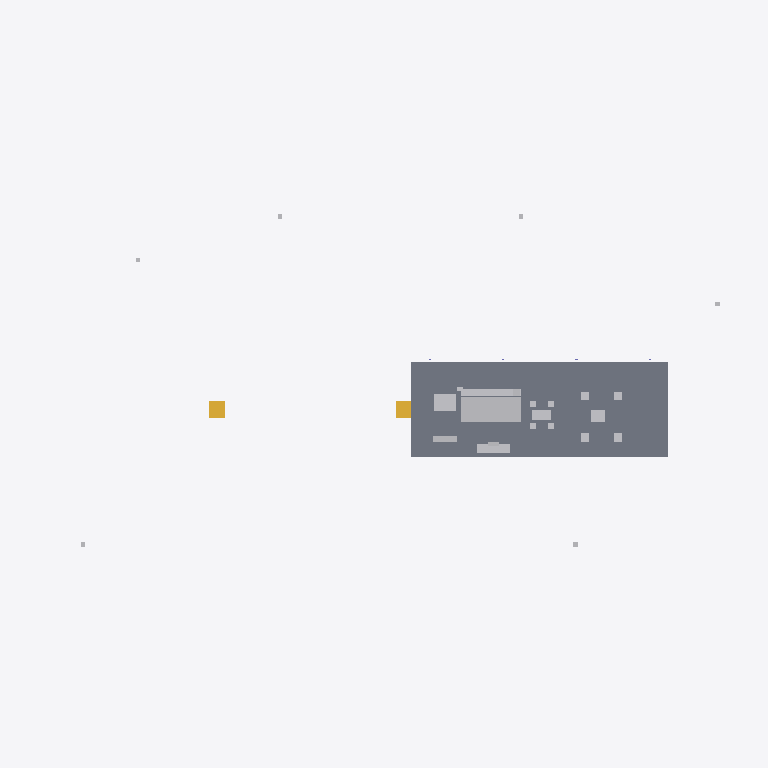
Plan cut of the same IFC building model at storey 'Main Floor' (level 1.60 m, cut at 3.00 m), seen from above with north up, elements coloured by IFC class: 18 other elements (light grey), 2 stairs (yellow), 1 slab (grey). Cut surfaces are drawn darker.
Extent 65.0 m × 34.6 m × 8.2 m (x, y, z). Storeys (4): Grade at 0.00 m; Terrace Level at 0.80 m; Main Floor at 1.60 m; Roof at 4.75 m. Elements (54): 20 IfcFurnishingElement, 12 IfcGeographicElement, 8 IfcColumn, 4 IfcCurtainWall, 4 IfcSlab, 3 IfcSanitaryTerminal, 2 IfcStair, 1 IfcDoor.

HEADER;
FILE_DESCRIPTION(('ViewDefinition[DesignTransferView]'),'2;1');
FILE_NAME('/dev/null','2026-05-10T19:43:39+09:00',(''),(''),'IfcOpenShell 0.8.5','IfcOpenShell 0.8.5','Nobody');
FILE_SCHEMA(('IFC4'));
ENDSEC;
DATA;
#7=IFCPROJECT('2vgBbgN7z8k8SeqF4SF_8u',#6,'Farnsworth House',$,$,'Farnsworth House — Mies van der Rohe, 1951','As-built reference (LOD 350)',(#16,#21),#11);
#25=IFCSITE('3CASs_xGv07fWQipyklO$_',#24,'Plano, Illinois',$,$,#72,$,'Fox River, Plano, Illinois, USA',.ELEMENT.,(41,39,49),(-88,-32,-10),173.0,$,$);
#32=IFCBUILDING('2imgbBNLX8Gu0YuTuXp_7T',#31,'Farnsworth House',$,$,#84,$,$,.ELEMENT.,$,$,$);
#39=IFCBUILDINGSTOREY('2dw0JUgq54D8q4bLQK1sGl',#38,'Grade',$,$,#121,$,$,.ELEMENT.,0.0);
#46=IFCBUILDINGSTOREY('0_gyh2TLf5iB8JqfC9IsbD',#45,'Terrace Level',$,$,#111,$,$,.ELEMENT.,0.8);
#53=IFCBUILDINGSTOREY('32q3jXZ6X1Ex8FIMJDLxuj',#52,'Main Floor',$,$,#126,$,$,.ELEMENT.,1.6);
#60=IFCBUILDINGSTOREY('08UV3_u9n3Yh8NkYN7aAui',#59,'Roof',$,$,#116,$,$,.ELEMENT.,4.75);
#509=IFCSLAB('09ulJi$XD9Ge67stiwk7_E',#508,'Main Floor Slab',$,$,#533,#526,$,$);
#2521=IFCFURNISHINGELEMENT('3Pdq$UnNz5YAemASHXYDZD',#2520,'Primavera Wood Core',$,$,#2543,#2538,$);
#2774=IFCFURNISHINGELEMENT('1FbfS$LfrFteoaF7JI1HHe',#2773,'Bed (Mies design, daybed)',$,$,#2796,#2791,$);
#2630=IFCFURNISHINGELEMENT('2QYkNeAjX1B9TrjzDBPojA',#2629,'Kitchen Counter (stainless + primavera)',$,$,#2652,#2647,$);
#2558=IFCFURNISHINGELEMENT('209cA7_An9TvkTftyhz3IZ',#2557,'Fireplace Hearth (Roman travertine)',$,$,#2580,#2575,$);
#2279=IFCSTAIR('25KVZ1lTr0CONIKqZqi7Bc',#2278,'Stair — Grade to Terrace',$,$,#2289,$,$,$);
#2403=IFCSTAIR('1wVIlDsYP9pAVfp9Sj_TDI',#2402,'Stair — Terrace to Main',$,$,#2413,$,$,$);
#2883=IFCFURNISHINGELEMENT('3P$HbSL1H8F8UMPVSILjaC',#2882,'Mies Dining Table (Italian marble)',$,$,#2905,#2900,$);
#3204=IFCFURNISHINGELEMENT('0V2Ok$fnH4cwPJ1$$mVKbe',#3203,'Mies Coffee Table (glass)',$,$,#3226,#3221,$);
#2811=IFCFURNISHINGELEMENT('0TjHxDbdzFKeFpcRFfusEu',#2810,'Wardrobe (primavera screen)',$,$,#2833,#2828,$);
#3062=IFCFURNISHINGELEMENT('0QqhG2xOD8avXfnFpxHZDJ',#3061,'Barcelona Chair 1',$,$,#3084,#3079,$);
#3134=IFCFURNISHINGELEMENT('0Sy3dWis94gR4JgVX$SdXK',#3133,'Barcelona Chair 3',$,$,#3156,#3151,$);
#3099=IFCFURNISHINGELEMENT('339oUY6zDA2P3ujhVNyKNC',#3098,'Barcelona Chair 2',$,$,#3121,#3116,$);
#3169=IFCFURNISHINGELEMENT('1651yoUvL0ExeBF90pAHiP',#3168,'Barcelona Chair 4',$,$,#3191,#3186,$);
#2704=IFCFURNISHINGELEMENT('3vdl0r7Cj2ix_jA6VPZ5B1',#2703,'Cooktop / Range',$,$,#2726,#2721,$);
#2667=IFCFURNISHINGELEMENT('1gPITdYID8efCscnOKpJwU',#2666,'Refrigerator',$,$,#2689,#2684,$);
#2595=IFCFURNISHINGELEMENT('20LlvcJ5XBr92ePab6jNhL',#2594,'Fireplace Chimney Block',$,$,#2617,#2612,$);
#2920=IFCFURNISHINGELEMENT('0Ect6c53X1XfRn6nY99IIc',#2919,'Mies Brno Dining Chair 1',$,$,#2942,#2937,$);
#2957=IFCFURNISHINGELEMENT('0CkxsQk6zF1wLbeXnSfBlS',#2956,'Mies Brno Dining Chair 2',$,$,#2979,#2974,$);
#2992=IFCFURNISHINGELEMENT('364qduOObAb97XmJMDzFV1',#2991,'Mies Brno Dining Chair 3',$,$,#3014,#3009,$);
#3027=IFCFURNISHINGELEMENT('1_mQ6TT01Cs9kkMb6nzIgJ',#3026,'Mies Brno Dining Chair 4',$,$,#3049,#3044,$);
ENDSEC;
